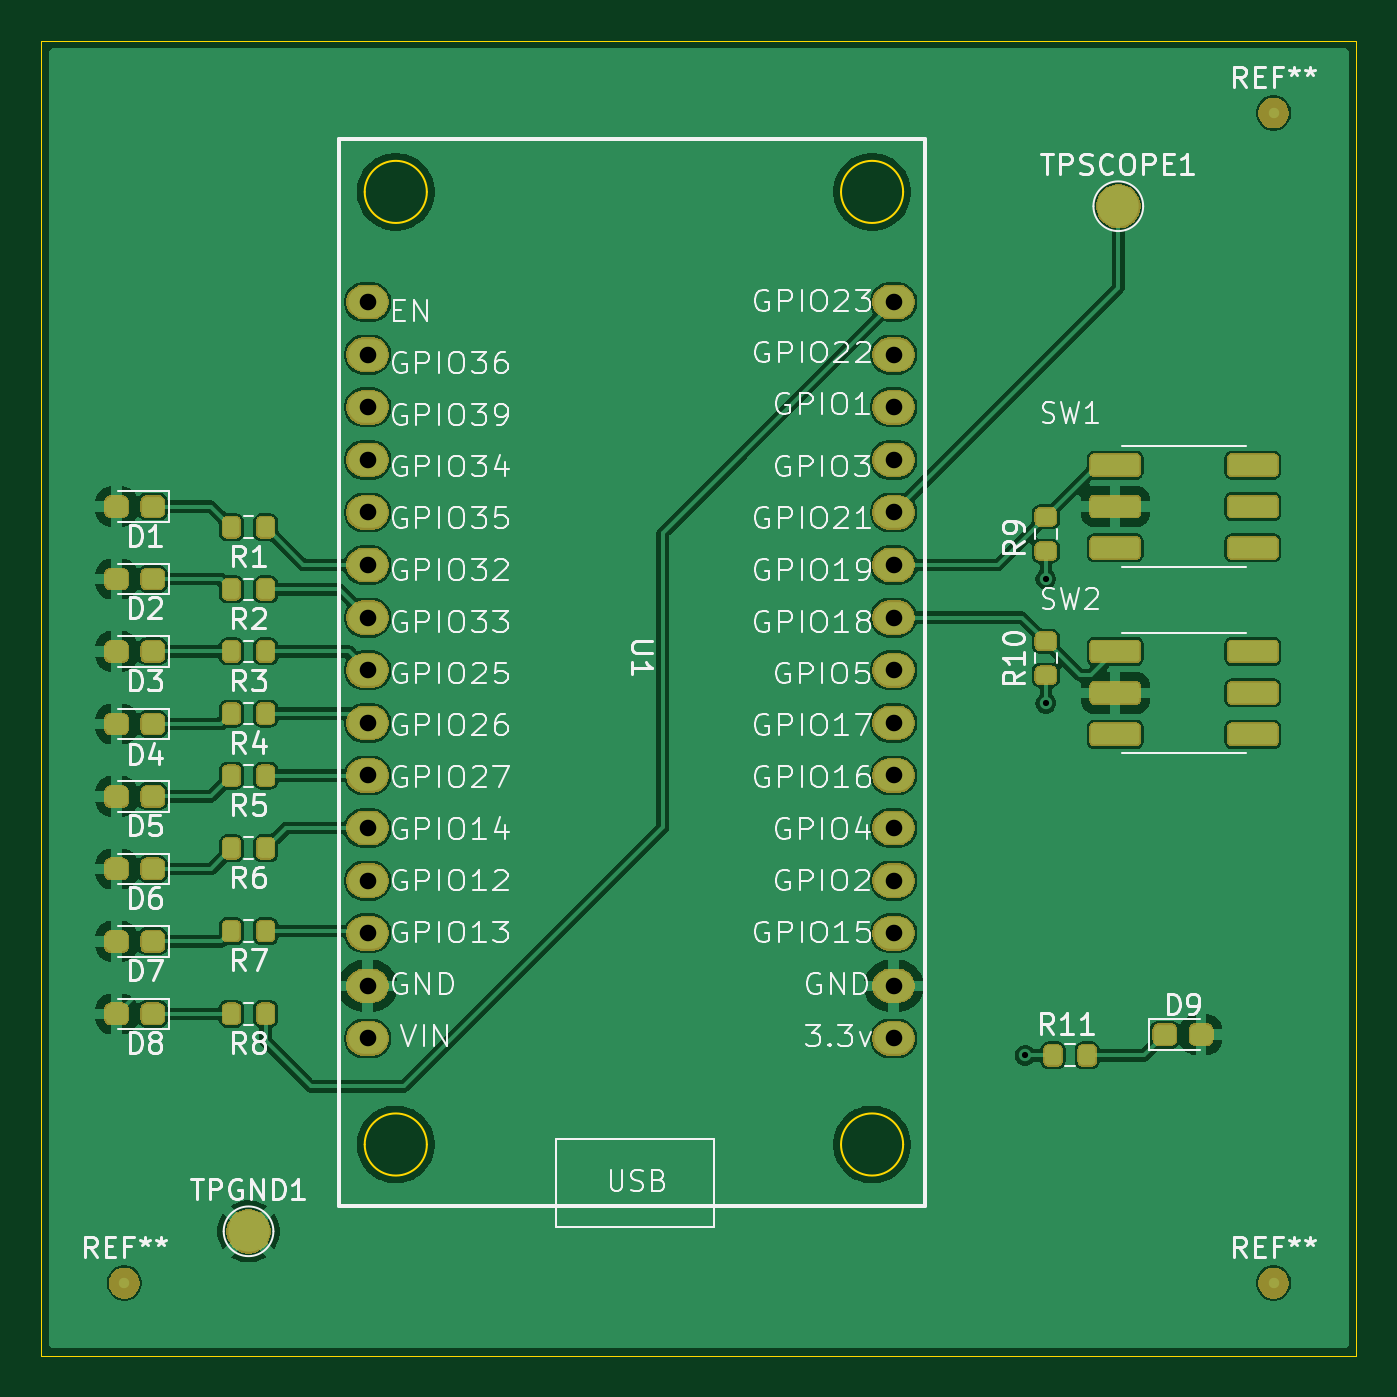
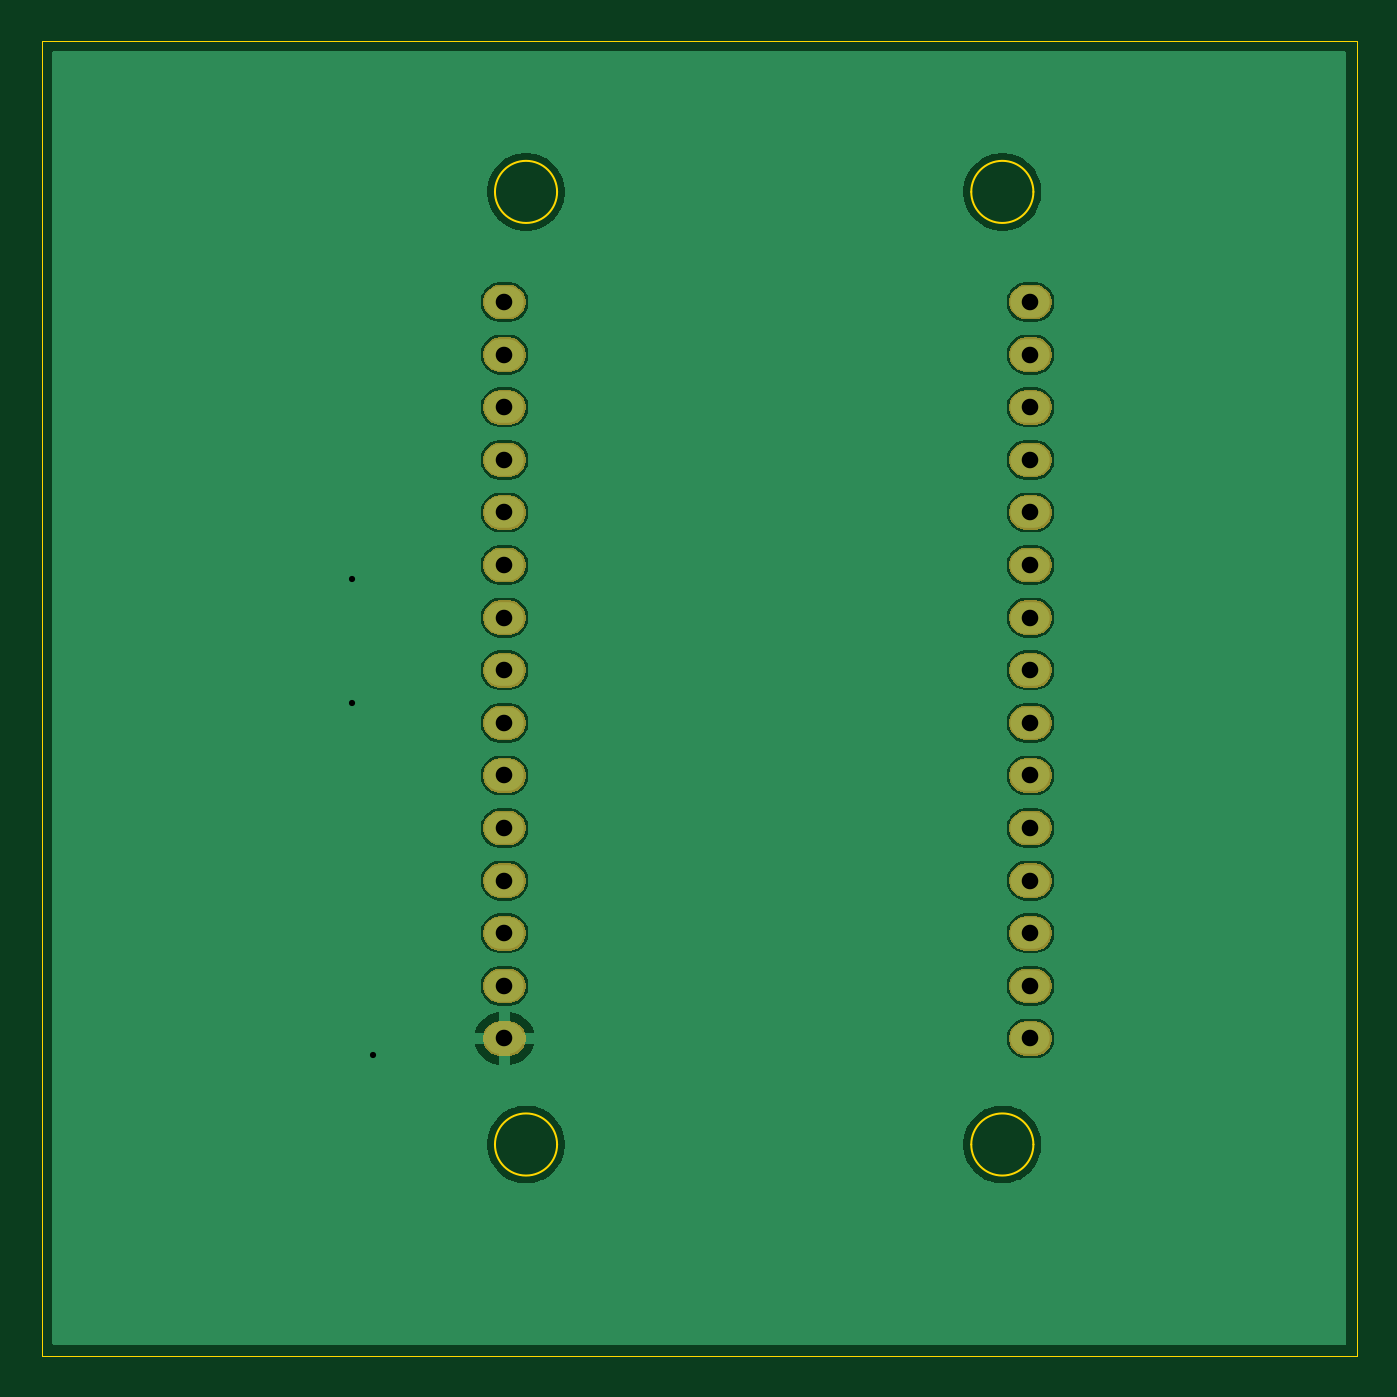
Circuit board: 11 layer files. Board 63.5 x 63.5 mm.
- bottom_copper: ESP32-B_Cu.gbr (49440 bytes)
- bottom_mask: ESP32-B_Mask.gbr (30737 bytes)
- paste: ESP32-B_Paste.gbr (450 bytes)
- bottom_silk: ESP32-B_Silkscreen.gbr (451 bytes)
- outline: ESP32-Edge_Cuts.gbr (1293 bytes)
- top_copper: ESP32-F_Cu.gbr (137826 bytes)
- top_mask: ESP32-F_Mask.gbr (118650 bytes)
- paste: ESP32-F_Paste.gbr (3407 bytes)
- top_silk: ESP32-F_Silkscreen.gbr (132281 bytes)
- drill: ESP32-NPTH.drl (264 bytes)
- drill: ESP32-PTH.drl (939 bytes)

=== bottom_copper: ESP32-B_Cu.gbr (49440 bytes, source omitted) ===
=== bottom_mask: ESP32-B_Mask.gbr (30737 bytes, source omitted) ===
=== paste: ESP32-B_Paste.gbr ===
%TF.GenerationSoftware,KiCad,Pcbnew,10.0.6*%
%TF.CreationDate,2026-10-02T15:11:58-04:00*%
%TF.ProjectId,ESP32,45535033-322e-46b6-9963-61645f706362,rev?*%
%TF.SameCoordinates,Original*%
%TF.FileFunction,Paste,Bot*%
%TF.FilePolarity,Positive*%
%FSLAX46Y46*%
G04 Gerber Fmt 4.6, Leading zero omitted, Abs format (unit mm)*
G04 Created by KiCad (PCBNEW 10.0.6) date 2026-10-02 15:11:58*
%MOMM*%
%LPD*%
G01*
G04 APERTURE LIST*
G04 APERTURE END LIST*
M02*

=== bottom_silk: ESP32-B_Silkscreen.gbr ===
%TF.GenerationSoftware,KiCad,Pcbnew,10.0.6*%
%TF.CreationDate,2026-10-02T15:11:58-04:00*%
%TF.ProjectId,ESP32,45535033-322e-46b6-9963-61645f706362,rev?*%
%TF.SameCoordinates,Original*%
%TF.FileFunction,Legend,Bot*%
%TF.FilePolarity,Positive*%
%FSLAX46Y46*%
G04 Gerber Fmt 4.6, Leading zero omitted, Abs format (unit mm)*
G04 Created by KiCad (PCBNEW 10.0.6) date 2026-10-02 15:11:58*
%MOMM*%
%LPD*%
G01*
G04 APERTURE LIST*
G04 APERTURE END LIST*
M02*

=== outline: ESP32-Edge_Cuts.gbr ===
%TF.GenerationSoftware,KiCad,Pcbnew,10.0.6*%
%TF.CreationDate,2026-10-02T15:11:58-04:00*%
%TF.ProjectId,ESP32,45535033-322e-46b6-9963-61645f706362,rev?*%
%TF.SameCoordinates,Original*%
%TF.FileFunction,Profile,NP*%
%FSLAX46Y46*%
G04 Gerber Fmt 4.6, Leading zero omitted, Abs format (unit mm)*
G04 Created by KiCad (PCBNEW 10.0.6) date 2026-10-02 15:11:58*
%MOMM*%
%LPD*%
G01*
G04 APERTURE LIST*
%TA.AperFunction,Profile*%
%ADD10C,0.050000*%
%TD*%
%TA.AperFunction,Profile*%
%ADD11C,0.100000*%
%TD*%
G04 APERTURE END LIST*
D10*
X140000000Y-69500000D02*
X203500000Y-69500000D01*
X203500000Y-133000000D01*
X140000000Y-133000000D01*
X140000000Y-69500000D01*
%TO.C,U1*%
D11*
X158610000Y-76807911D02*
G75*
G02*
X155610000Y-76807911I-1500000J0D01*
G01*
X155610000Y-76807911D02*
G75*
G02*
X158610000Y-76807911I1500000J0D01*
G01*
X158610000Y-122807911D02*
G75*
G02*
X155610000Y-122807911I-1500000J0D01*
G01*
X155610000Y-122807911D02*
G75*
G02*
X158610000Y-122807911I1500000J0D01*
G01*
X181610000Y-76807911D02*
G75*
G02*
X178610000Y-76807911I-1500000J0D01*
G01*
X178610000Y-76807911D02*
G75*
G02*
X181610000Y-76807911I1500000J0D01*
G01*
X181610000Y-122807911D02*
G75*
G02*
X178610000Y-122807911I-1500000J0D01*
G01*
X178610000Y-122807911D02*
G75*
G02*
X181610000Y-122807911I1500000J0D01*
G01*
%TD*%
M02*

=== top_copper: ESP32-F_Cu.gbr (137826 bytes, source omitted) ===
=== top_mask: ESP32-F_Mask.gbr (118650 bytes, source omitted) ===
=== paste: ESP32-F_Paste.gbr ===
%TF.GenerationSoftware,KiCad,Pcbnew,10.0.6*%
%TF.CreationDate,2026-10-02T15:11:58-04:00*%
%TF.ProjectId,ESP32,45535033-322e-46b6-9963-61645f706362,rev?*%
%TF.SameCoordinates,Original*%
%TF.FileFunction,Paste,Top*%
%TF.FilePolarity,Positive*%
%FSLAX46Y46*%
G04 Gerber Fmt 4.6, Leading zero omitted, Abs format (unit mm)*
G04 Created by KiCad (PCBNEW 10.0.6) date 2026-10-02 15:11:58*
%MOMM*%
%LPD*%
G01*
G04 APERTURE LIST*
G04 Aperture macros list*
%AMRoundRect*
0 Rectangle with rounded corners*
0 $1 Rounding radius*
0 $2 $3 $4 $5 $6 $7 $8 $9 X,Y pos of 4 corners*
0 Add a 4 corners polygon primitive as box body*
4,1,4,$2,$3,$4,$5,$6,$7,$8,$9,$2,$3,0*
0 Add four circle primitives for the rounded corners*
1,1,$1+$1,$2,$3*
1,1,$1+$1,$4,$5*
1,1,$1+$1,$6,$7*
1,1,$1+$1,$8,$9*
0 Add four rect primitives between the rounded corners*
20,1,$1+$1,$2,$3,$4,$5,0*
20,1,$1+$1,$4,$5,$6,$7,0*
20,1,$1+$1,$6,$7,$8,$9,0*
20,1,$1+$1,$8,$9,$2,$3,0*%
G04 Aperture macros list end*
%ADD10RoundRect,0.200000X0.200000X0.275000X-0.200000X0.275000X-0.200000X-0.275000X0.200000X-0.275000X0*%
%ADD11RoundRect,0.237500X0.287500X0.237500X-0.287500X0.237500X-0.287500X-0.237500X0.287500X-0.237500X0*%
%ADD12RoundRect,0.237500X-0.287500X-0.237500X0.287500X-0.237500X0.287500X0.237500X-0.287500X0.237500X0*%
%ADD13RoundRect,0.150000X-1.025000X-0.350000X1.025000X-0.350000X1.025000X0.350000X-1.025000X0.350000X0*%
%ADD14RoundRect,0.200000X-0.200000X-0.275000X0.200000X-0.275000X0.200000X0.275000X-0.200000X0.275000X0*%
%ADD15RoundRect,0.200000X-0.275000X0.200000X-0.275000X-0.200000X0.275000X-0.200000X0.275000X0.200000X0*%
G04 APERTURE END LIST*
D10*
%TO.C,R3*%
X150825000Y-99000000D03*
X149175000Y-99000000D03*
%TD*%
D11*
%TO.C,D8*%
X145375000Y-116500000D03*
X143625000Y-116500000D03*
%TD*%
%TO.C,D1*%
X145375000Y-92000000D03*
X143625000Y-92000000D03*
%TD*%
D10*
%TO.C,R4*%
X150825000Y-102000000D03*
X149175000Y-102000000D03*
%TD*%
D11*
%TO.C,D4*%
X145375000Y-102500000D03*
X143625000Y-102500000D03*
%TD*%
%TO.C,D3*%
X145375000Y-99000000D03*
X143625000Y-99000000D03*
%TD*%
%TO.C,D6*%
X145375000Y-109500000D03*
X143625000Y-109500000D03*
%TD*%
%TO.C,D5*%
X145375000Y-106000000D03*
X143625000Y-106000000D03*
%TD*%
D12*
%TO.C,D9*%
X194250000Y-117500000D03*
X196000000Y-117500000D03*
%TD*%
D13*
%TO.C,SW2*%
X191850000Y-99000000D03*
X191850000Y-101000000D03*
X191850000Y-103000000D03*
X198500000Y-99000000D03*
X198500000Y-101000000D03*
X198500000Y-103000000D03*
%TD*%
D14*
%TO.C,R11*%
X188850000Y-118500000D03*
X190500000Y-118500000D03*
%TD*%
D10*
%TO.C,R8*%
X150825000Y-116500000D03*
X149175000Y-116500000D03*
%TD*%
%TO.C,R2*%
X150825000Y-96000000D03*
X149175000Y-96000000D03*
%TD*%
D13*
%TO.C,SW1*%
X191850000Y-90000000D03*
X191850000Y-92000000D03*
X191850000Y-94000000D03*
X198500000Y-90000000D03*
X198500000Y-92000000D03*
X198500000Y-94000000D03*
%TD*%
D15*
%TO.C,R10*%
X188500000Y-98500000D03*
X188500000Y-100150000D03*
%TD*%
D11*
%TO.C,D7*%
X145375000Y-113000000D03*
X143625000Y-113000000D03*
%TD*%
D10*
%TO.C,R5*%
X150825000Y-105000000D03*
X149175000Y-105000000D03*
%TD*%
D15*
%TO.C,R9*%
X188500000Y-92500000D03*
X188500000Y-94150000D03*
%TD*%
D10*
%TO.C,R1*%
X150825000Y-93000000D03*
X149175000Y-93000000D03*
%TD*%
%TO.C,R6*%
X150825000Y-108500000D03*
X149175000Y-108500000D03*
%TD*%
%TO.C,R7*%
X150825000Y-112500000D03*
X149175000Y-112500000D03*
%TD*%
D11*
%TO.C,D2*%
X145375000Y-95500000D03*
X143625000Y-95500000D03*
%TD*%
M02*

=== top_silk: ESP32-F_Silkscreen.gbr (132281 bytes, source omitted) ===
=== drill: ESP32-NPTH.drl ===
M48
; DRILL file KiCad 10.0.6 date 2026-10-02T15:12:24
; FORMAT={-:-/ absolute / metric / decimal}
; #@! TF.CreationDate,2026-10-02T15:12:24-04:00
; #@! TF.GenerationSoftware,Kicad,Pcbnew,10.0.6
; #@! TF.FileFunction,NonPlated,1,2,NPTH
FMAT,2
METRIC
%
G90
G05
M30

=== drill: ESP32-PTH.drl ===
M48
; DRILL file KiCad 10.0.6 date 2026-10-02T15:12:24
; FORMAT={-:-/ absolute / metric / decimal}
; #@! TF.CreationDate,2026-10-02T15:12:24-04:00
; #@! TF.GenerationSoftware,Kicad,Pcbnew,10.0.6
; #@! TF.FileFunction,Plated,1,2,PTH
FMAT,2
METRIC
; #@! TA.AperFunction,Plated,PTH,ViaDrill
T1C0.300
; #@! TA.AperFunction,Plated,PTH,ComponentDrill
T2C0.800
%
G90
G05
T1
X187.5Y-118.5
X188.5Y-95.5
X188.5Y-101.5
T2
X155.752Y-82.128
X155.752Y-84.668
X155.752Y-87.208
X155.752Y-89.748
X155.752Y-92.288
X155.752Y-94.828
X155.752Y-97.368
X155.752Y-99.908
X155.752Y-102.448
X155.752Y-104.988
X155.752Y-107.528
X155.752Y-110.068
X155.752Y-112.608
X155.752Y-115.148
X155.752Y-117.688
X181.152Y-82.128
X181.152Y-84.668
X181.152Y-87.208
X181.152Y-89.748
X181.152Y-92.288
X181.152Y-94.828
X181.152Y-97.368
X181.152Y-99.908
X181.152Y-102.448
X181.152Y-104.988
X181.152Y-107.528
X181.152Y-110.068
X181.152Y-112.608
X181.152Y-115.148
X181.152Y-117.688
M30
